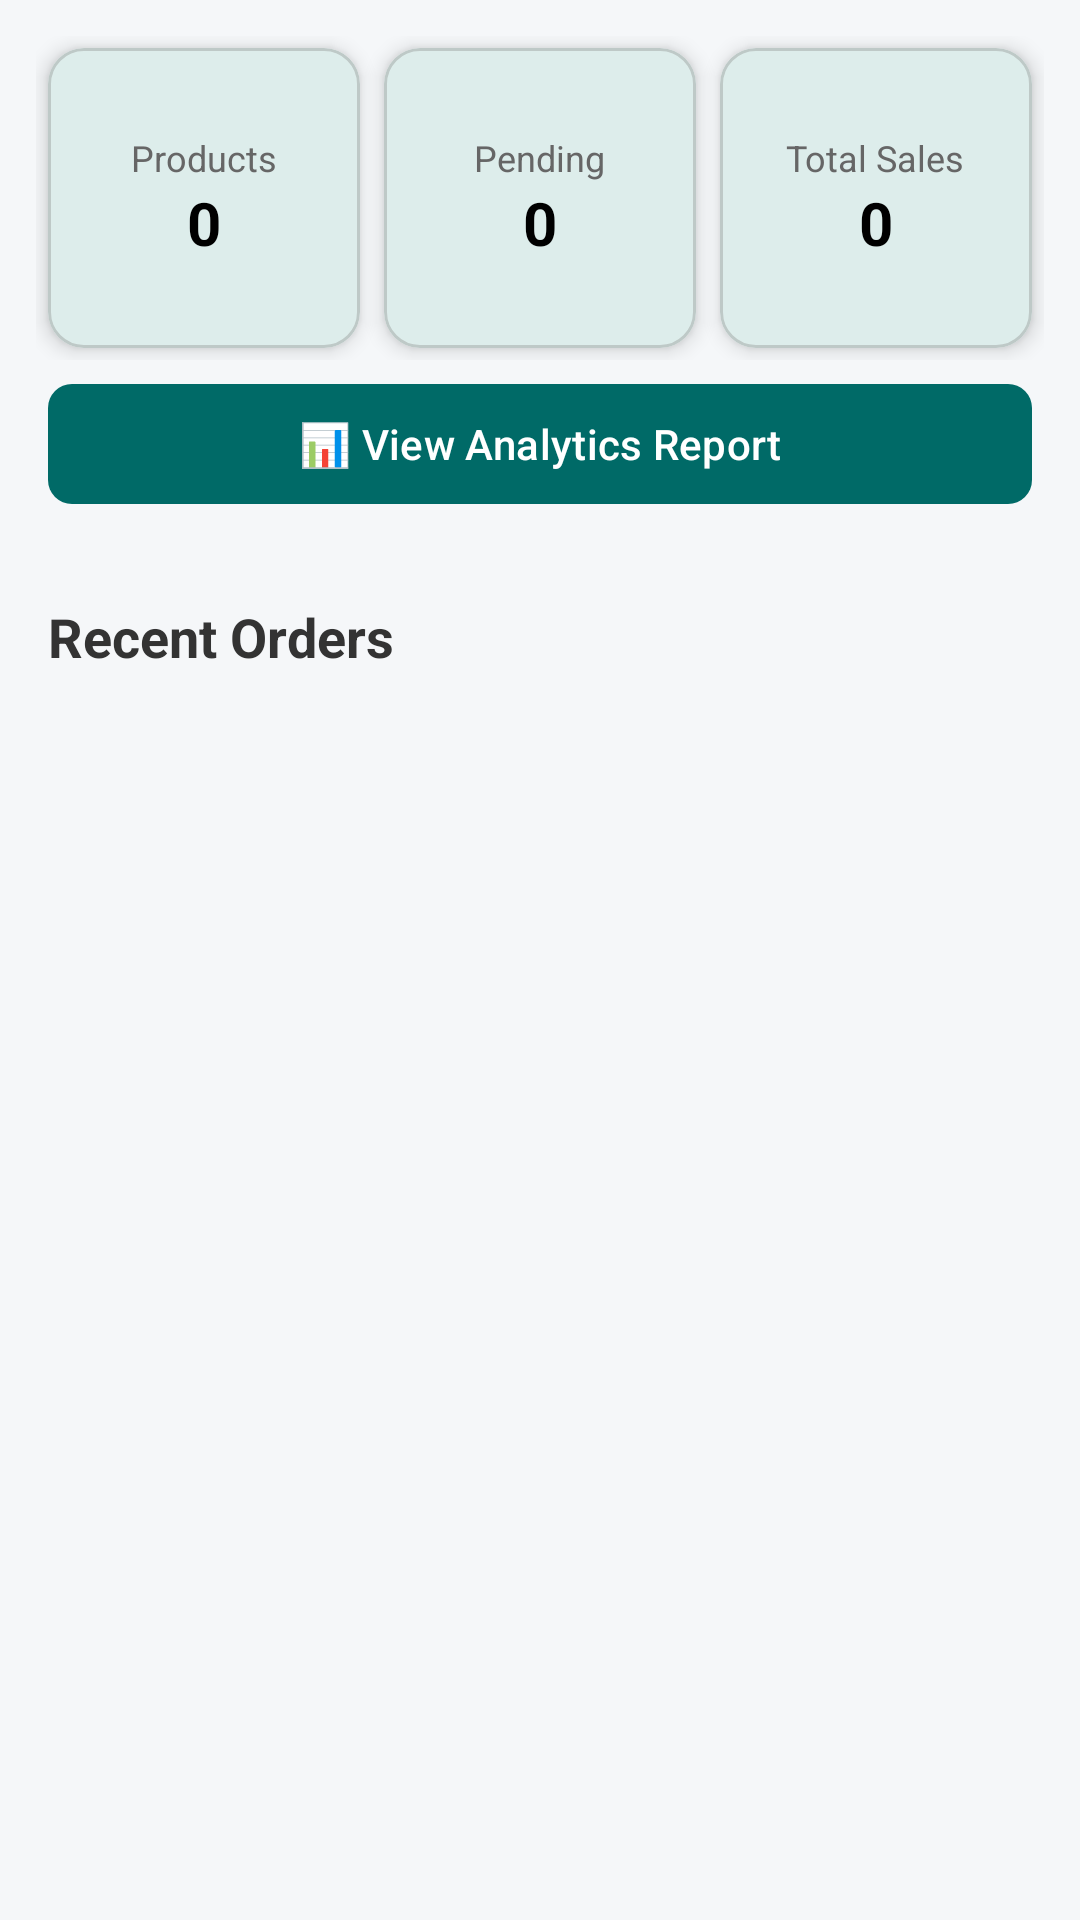

Reconstruct the res/layout file that produces this screen, plus the resources it refers to.
<!-- AndroidManifest.xml: application theme Theme.StudySphere -->
<!-- res/layout/fragment_seller_home.xml -->
<?xml version="1.0" encoding="utf-8"?>
<FrameLayout xmlns:android="http://schemas.android.com/apk/res/android"
    xmlns:app="http://schemas.android.com/apk/res-auto"
    xmlns:tools="http://schemas.android.com/tools"
    android:layout_width="match_parent"
    android:layout_height="match_parent"
    android:background="#F5F7F9">

    <LinearLayout
        android:layout_width="match_parent"
        android:layout_height="match_parent"
        android:orientation="vertical">

        <ScrollView
            android:layout_width="match_parent"
            android:layout_height="match_parent"
            android:fillViewport="true">

            <LinearLayout
                android:layout_width="match_parent"
                android:layout_height="wrap_content"
                android:orientation="vertical"
                android:padding="12dp">

                <LinearLayout
                    android:layout_width="match_parent"
                    android:layout_height="wrap_content"
                    android:orientation="horizontal"
                    android:weightSum="3">

                    <com.google.android.material.card.MaterialCardView
                        android:layout_width="0dp"
                        android:layout_height="100dp"
                        android:layout_weight="1"
                        android:layout_margin="4dp"
                        app:cardCornerRadius="12dp"
                        app:cardElevation="4dp">

                        <LinearLayout
                            android:layout_width="match_parent"
                            android:layout_height="match_parent"
                            android:gravity="center"
                            android:orientation="vertical">

                            <TextView
                                android:layout_width="wrap_content"
                                android:layout_height="wrap_content"
                                android:text="Products"
                                android:textColor="#666666"
                                android:textSize="12sp" />

                            <TextView
                                android:id="@+id/tvProductCount"
                                android:layout_width="wrap_content"
                                android:layout_height="wrap_content"
                                android:text="0"
                                android:textColor="@android:color/black"
                                android:textSize="20sp"
                                android:textStyle="bold" />
                        </LinearLayout>
                    </com.google.android.material.card.MaterialCardView>

                    <com.google.android.material.card.MaterialCardView
                        android:layout_width="0dp"
                        android:layout_height="100dp"
                        android:layout_weight="1"
                        android:layout_margin="4dp"
                        app:cardCornerRadius="12dp"
                        app:cardElevation="4dp">

                        <LinearLayout
                            android:layout_width="match_parent"
                            android:layout_height="match_parent"
                            android:gravity="center"
                            android:orientation="vertical">

                            <TextView
                                android:layout_width="wrap_content"
                                android:layout_height="wrap_content"
                                android:text="Pending"
                                android:textColor="#666666"
                                android:textSize="12sp" />

                            <TextView
                                android:id="@+id/tvPendingCount"
                                android:layout_width="wrap_content"
                                android:layout_height="wrap_content"
                                android:text="0"
                                android:textColor="@android:color/black"
                                android:textSize="20sp"
                                android:textStyle="bold" />
                        </LinearLayout>
                    </com.google.android.material.card.MaterialCardView>

                    <com.google.android.material.card.MaterialCardView
                        android:layout_width="0dp"
                        android:layout_height="100dp"
                        android:layout_weight="1"
                        android:layout_margin="4dp"
                        app:cardCornerRadius="12dp"
                        app:cardElevation="4dp">

                        <LinearLayout
                            android:layout_width="match_parent"
                            android:layout_height="match_parent"
                            android:gravity="center"
                            android:orientation="vertical">

                            <TextView
                                android:layout_width="wrap_content"
                                android:layout_height="wrap_content"
                                android:text="Total Sales"
                                android:textColor="#666666"
                                android:textSize="12sp" />

                            <TextView
                                android:id="@+id/tvTotalSales"
                                android:layout_width="wrap_content"
                                android:layout_height="wrap_content"
                                android:text="0"
                                android:textColor="@android:color/black"
                                android:textSize="20sp"
                                android:textStyle="bold" />
                        </LinearLayout>
                    </com.google.android.material.card.MaterialCardView>

                </LinearLayout>

                
                <com.google.android.material.button.MaterialButton
                    android:id="@+id/btnViewReports"
                    android:layout_width="match_parent"
                    android:layout_height="48dp"
                    android:text="📊 View Analytics Report"
                    android:textAllCaps="false"
                    android:textSize="14sp"
                    android:textColor="@color/md_theme_onPrimary"
                    app:backgroundTint="@color/md_theme_primary"
                    app:cornerRadius="8dp"
                    android:layout_margin="4dp"
                    android:fontFamily="sans-serif-medium"/>

                <TextView
                    android:layout_width="wrap_content"
                    android:layout_height="wrap_content"
                    android:layout_marginTop="24dp"
                    android:layout_marginBottom="12dp"
                    android:layout_marginStart="4dp"
                    android:text="Recent Orders"
                    android:textColor="#333333"
                    android:textSize="18sp"
                    android:textStyle="bold" />

                <androidx.recyclerview.widget.RecyclerView
                    android:id="@+id/rvRecentOrders"
                    android:layout_width="match_parent"
                    android:layout_height="wrap_content"
                    android:nestedScrollingEnabled="false" />

            </LinearLayout>
        </ScrollView>
    </LinearLayout>

    <include
        android:id="@+id/loadingLayout"
        layout="@layout/layout_loading_overlay"
        android:visibility="gone" />

</FrameLayout>
<!-- res/layout/layout_loading_overlay.xml (included above) -->
<?xml version="1.0" encoding="utf-8"?>
<androidx.constraintlayout.widget.ConstraintLayout
    xmlns:android="http://schemas.android.com/apk/res/android"
    xmlns:app="http://schemas.android.com/apk/res-auto"
    android:id="@+id/loadingOverlay"
    android:layout_width="match_parent"
    android:layout_height="match_parent"
    android:background="@android:color/white"
    android:clickable="true"
    android:focusable="true"
    android:elevation="20dp"
    android:visibility="gone">

    <LinearLayout
        android:layout_width="wrap_content"
        android:layout_height="wrap_content"
        android:gravity="center"
        android:orientation="vertical"
        app:layout_constraintBottom_toBottomOf="parent"
        app:layout_constraintEnd_toEndOf="parent"
        app:layout_constraintStart_toStartOf="parent"
        app:layout_constraintTop_toTopOf="parent">

        <com.airbnb.lottie.LottieAnimationView
            android:id="@+id/loadingLottie"
            android:layout_width="280dp"
            android:layout_height="220dp"
            app:lottie_rawRes="@raw/sandy_loading"
            app:lottie_autoPlay="true"
            app:lottie_loop="true"
            app:lottie_speed="1.2" />

        <TextView
            android:id="@+id/loadingText"
            android:layout_width="wrap_content"
            android:layout_height="wrap_content"
            android:layout_marginTop="-10dp"
            android:text="Preparing your sphere..."
            android:textColor="@color/md_theme_primary"
            android:textSize="20sp"
            android:fontFamily="sans-serif-medium"
            android:letterSpacing="0.05" />

        <TextView
            android:layout_width="wrap_content"
            android:layout_height="wrap_content"
            android:layout_marginTop="8dp"
            android:alpha="0.6"
            android:text="This will only take a moment"
            android:textColor="@color/md_theme_secondary"
            android:textSize="14sp" />

    </LinearLayout>

    <TextView
        android:layout_width="wrap_content"
        android:layout_height="wrap_content"
        android:layout_marginBottom="32dp"
        android:text="StudySphere"
        android:textColor="#E0E0E0"
        android:textSize="18sp"
        android:textStyle="bold"
        android:letterSpacing="0.2"
        app:layout_constraintBottom_toBottomOf="parent"
        app:layout_constraintEnd_toEndOf="parent"
        app:layout_constraintStart_toStartOf="parent" />

</androidx.constraintlayout.widget.ConstraintLayout>
<!-- resources referenced by this layout -->
<resources>
  <color name="md_theme_onPrimary">#FFFFFF</color>
  <color name="md_theme_primary">#006A67</color>
  <color name="md_theme_secondary">#4A6361</color>
  <color name="md_theme_primaryContainer">#9CF1ED</color>
  <color name="md_theme_onPrimaryContainer">#00504D</color>
  <color name="md_theme_onSecondary">#FFFFFF</color>
  <color name="md_theme_secondaryContainer">#CCE8E6</color>
  <color name="md_theme_onSecondaryContainer">#324B4A</color>
  <color name="md_theme_tertiary">#49607B</color>
  <color name="md_theme_onTertiary">#FFFFFF</color>
  <color name="md_theme_tertiaryContainer">#D1E4FF</color>
  <color name="md_theme_onTertiaryContainer">#324862</color>
  <color name="md_theme_error">#BA1A1A</color>
  <color name="md_theme_onError">#FFFFFF</color>
  <color name="md_theme_errorContainer">#FFDAD6</color>
  <color name="md_theme_onErrorContainer">#93000A</color>
  <color name="md_theme_background">#F4FBF9</color>
  <color name="md_theme_onBackground">#161D1C</color>
  <color name="md_theme_surface">#F4FBF9</color>
  <color name="md_theme_onSurface">#161D1C</color>
  <color name="md_theme_surfaceVariant">#DAE5E3</color>
  <color name="md_theme_onSurfaceVariant">#3F4948</color>
  <color name="md_theme_outline">#6F7978</color>
  <color name="md_theme_outlineVariant">#BEC9C7</color>
  <color name="md_theme_inverseSurface">#2B3231</color>
  <color name="md_theme_inverseOnSurface">#ECF2F1</color>
  <color name="md_theme_inversePrimary">#80D5D1</color>
  <color name="md_theme_primaryFixed">#9CF1ED</color>
  <color name="md_theme_onPrimaryFixed">#00201F</color>
  <color name="md_theme_primaryFixedDim">#80D5D1</color>
  <color name="md_theme_onPrimaryFixedVariant">#00504D</color>
  <color name="md_theme_secondaryFixed">#CCE8E6</color>
  <color name="md_theme_onSecondaryFixed">#051F1E</color>
  <color name="md_theme_secondaryFixedDim">#B0CCCA</color>
  <color name="md_theme_onSecondaryFixedVariant">#324B4A</color>
  <color name="md_theme_tertiaryFixed">#D1E4FF</color>
  <color name="md_theme_onTertiaryFixed">#021D35</color>
  <color name="md_theme_tertiaryFixedDim">#B1C8E8</color>
  <color name="md_theme_onTertiaryFixedVariant">#324862</color>
  <color name="md_theme_surfaceDim">#D5DBDA</color>
  <color name="md_theme_surfaceBright">#F4FBF9</color>
  <color name="md_theme_surfaceContainerLowest">#FFFFFF</color>
  <color name="md_theme_surfaceContainerLow">#EFF5F3</color>
  <color name="md_theme_surfaceContainer">#E9EFEE</color>
  <color name="md_theme_surfaceContainerHigh">#E3E9E8</color>
  <color name="md_theme_surfaceContainerHighest">#DDE4E2</color>
</resources>
